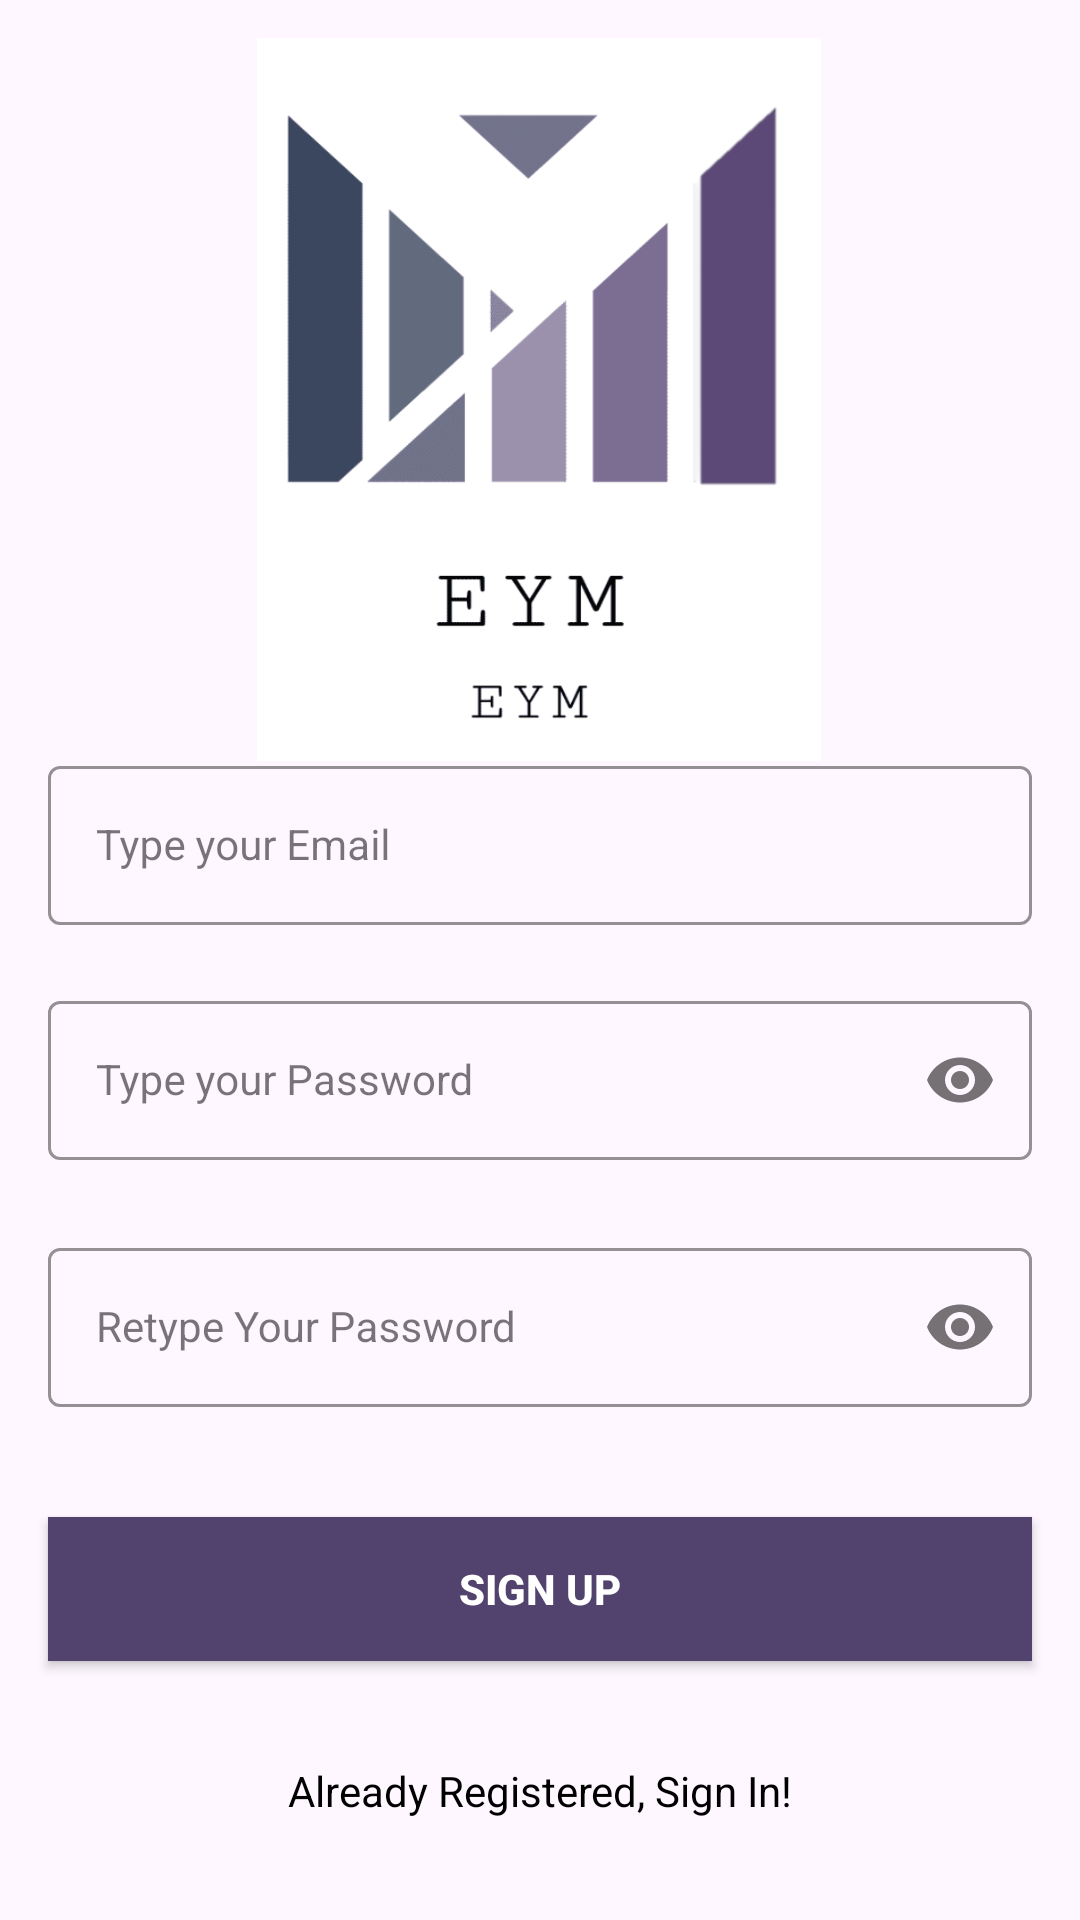

Layout XML and referenced resources for this Android screen:
<!-- AndroidManifest.xml: application theme Theme.EYM -->
<!-- res/layout/activity_admin_register.xml -->
<?xml version="1.0" encoding="utf-8"?>
<androidx.constraintlayout.widget.ConstraintLayout xmlns:android="http://schemas.android.com/apk/res/android"
    xmlns:tools="http://schemas.android.com/tools"
    android:layout_width="match_parent"
    android:layout_height="match_parent"
    xmlns:app="http://schemas.android.com/apk/res-auto">

    <ImageView
        android:id="@+id/imageView"
        android:layout_width="284dp"
        android:layout_height="241dp"
        app:layout_constraintBottom_toBottomOf="parent"
        app:layout_constraintEnd_toEndOf="parent"
        app:layout_constraintHorizontal_bias="0.496"
        app:layout_constraintStart_toStartOf="parent"
        app:layout_constraintTop_toTopOf="parent"
        app:layout_constraintVertical_bias="0.032"
        app:srcCompat="@drawable/eym" />

    <com.google.android.material.textfield.TextInputLayout
        android:layout_width="match_parent"
        android:id="@+id/adminEmailLayout"
        style="@style/LoginTextInputOuterFieldStyle"
        android:layout_marginHorizontal="16dp"
        android:layout_marginTop="250dp"
        app:layout_constraintEnd_toEndOf="parent"
        app:flow_horizontalBias="0.5"
        app:layout_constraintStart_toStartOf="parent"
        app:layout_constraintTop_toTopOf="parent"
        app:boxStrokeColor="@color/purple"
        app:hintTextColor="@color/purple"
        android:layout_height="wrap_content">

    <com.google.android.material.textfield.TextInputEditText
        android:layout_width="match_parent"
        android:id="@+id/adminEmail"
        android:hint="Type your Email"
        style="@style/LoginTextInputInnerFieldStyle"
        android:inputType="textEmailAddress"
        android:layout_height="wrap_content">
    </com.google.android.material.textfield.TextInputEditText>

    </com.google.android.material.textfield.TextInputLayout>

    <com.google.android.material.textfield.TextInputLayout
        android:id="@+id/adminPasswordLayout"
        style="@style/LoginTextInputOuterFieldStyle"
        android:layout_width="match_parent"
        android:layout_height="wrap_content"
        android:layout_marginHorizontal="16dp"
        android:layout_marginTop="20dp"
        app:boxStrokeColor="@color/purple"
        app:hintTextColor="@color/purple"
        app:layout_constraintEnd_toEndOf="parent"
        app:layout_constraintHorizontal_bias="0.5"
        app:layout_constraintStart_toStartOf="parent"
        app:layout_constraintTop_toBottomOf="@+id/adminEmailLayout"
        app:passwordToggleEnabled="true">

        <com.google.android.material.textfield.TextInputEditText
            android:id="@+id/adminPassword"
            style="@style/LoginTextInputInnerFieldStyle"
            android:layout_width="match_parent"
            android:layout_height="wrap_content"
            android:hint="Type your Password"
            android:inputType="textPassword">
        </com.google.android.material.textfield.TextInputEditText>

    </com.google.android.material.textfield.TextInputLayout>

    <com.google.android.material.textfield.TextInputLayout
        android:layout_width="match_parent"
        android:id="@+id/adminConfirmPasswordLayout"
        style="@style/LoginTextInputOuterFieldStyle"
        android:layout_marginHorizontal="16dp"
        android:layout_marginTop="24dp"
        app:boxStrokeColor="@color/purple"
        app:hintTextColor="@color/purple"
        app:layout_constraintEnd_toEndOf="parent"
        app:layout_constraintHorizontal_bias="0.5"
        app:layout_constraintStart_toStartOf="parent"
        app:layout_constraintTop_toBottomOf="@+id/adminPasswordLayout"
        app:passwordToggleEnabled="true"
        android:layout_height="wrap_content">

       <com.google.android.material.textfield.TextInputEditText
           android:layout_width="match_parent"
           android:id="@+id/adminConfirmPassword"
           style="@style/LoginTextInputInnerFieldStyle"
           android:hint="Retype Your Password"
           android:inputType="textPassword"
           android:layout_height="wrap_content">
       </com.google.android.material.textfield.TextInputEditText>

    </com.google.android.material.textfield.TextInputLayout>

    <androidx.appcompat.widget.AppCompatButton
        android:layout_width="0dp"
        android:id="@+id/adminSignUpButton"
        android:layout_marginHorizontal="16dp"
        android:background="@color/purple"
        android:text="Sign Up"
        android:textColor="@color/white"
        android:layout_marginTop="-50dp"
        android:textStyle="bold"
        app:layout_constraintBottom_toBottomOf="parent"
        app:layout_constraintEnd_toEndOf="parent"
        app:layout_constraintHorizontal_bias="0.5"
        app:layout_constraintStart_toStartOf="parent"
        app:layout_constraintTop_toBottomOf="@id/adminConfirmPasswordLayout"
        android:layout_height="wrap_content">
    </androidx.appcompat.widget.AppCompatButton>
    
    <TextView
        android:layout_width="wrap_content"
        android:id="@+id/textView"
        android:textColor="@color/black"
        android:text="Already Registered, Sign In!"
        app:layout_constraintBottom_toBottomOf="parent"
        app:layout_constraintEnd_toEndOf="parent"
        app:layout_constraintHorizontal_bias="0.5"
        app:layout_constraintStart_toStartOf="parent"
        app:layout_constraintTop_toBottomOf="@id/adminSignUpButton"
        android:layout_height="wrap_content">
    </TextView>

</androidx.constraintlayout.widget.ConstraintLayout>
<!-- resources referenced by this layout -->
<resources>
  <color name="black">#FF000000</color>
  <color name="purple">#51426E</color>
  <color name="white">#FFFFFFFF</color>
  <!-- drawable eym: png bitmap (drawable, 54631 bytes) -->
  <style name="LoginTextInputInnerFieldStyle" parent="Widget.MaterialComponents.TextInputLayout.OutlinedBox">
          <item name="android:layout_width">match_parent</item>
          <item name="android:layout_height">wrap_content</item>
          <item name="android:textColor">@color/black</item>
          <item name="android:textColorHint">@color/black</item>
          <item name="android:maxLines">1</item>
          <item name="android:textSize">14sp</item>
          <item name="android:singleLine">true</item>
      </style>
  <style name="LoginTextInputOuterFieldStyle" parent="Widget.MaterialComponents.TextInputLayout.OutlinedBox">
          <item name="android:layout_width">match_parent</item>
          <item name="android:layout_height">wrap_content</item>
          <item name="android:layout_marginTop">15dp</item>
          <item name="android:layout_marginBottom">15dp</item>
      </style>
  <style name="Theme.EYM" parent="Base.Theme.EYM" />
  <style name="Base.Theme.EYM" parent="Theme.Material3.DayNight">
          
          
      </style>
</resources>
